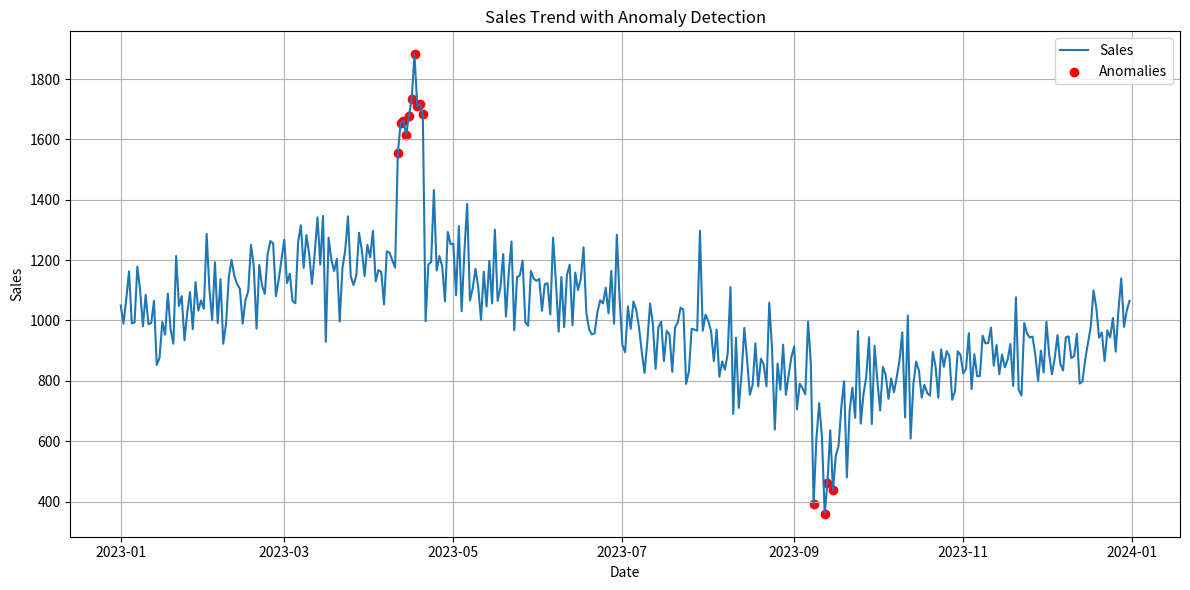

Generate this figure with matplotlib: (Note: this script raises an exception after producing the figure.)
import pandas as pd
import numpy as np
import matplotlib.pyplot as plt
import seaborn as sns
from scipy.stats import iqr
# --- 1. Synthetic Data Generation ---
np.random.seed(42) # for reproducibility
dates = pd.date_range(start='2023-01-01', periods=365)
sales = 1000 + 200 * np.sin(2 * np.pi * np.arange(365) / 365) + np.random.normal(0, 100, 365) # Seasonal trend with noise
sales[100:110] += 500 # Simulate a temporary sales spike
sales[250:260] -= 300 # Simulate a temporary sales dip
df = pd.DataFrame({'Date': dates, 'Sales': sales})
# --- 2. Anomaly Detection ---
# Simple anomaly detection using Interquartile Range (IQR)
Q1 = df['Sales'].quantile(0.25)
Q3 = df['Sales'].quantile(0.75)
IQR = Q3 - Q1
lower_bound = Q1 - 1.5 * IQR
upper_bound = Q3 + 1.5 * IQR
df['Anomaly'] = ((df['Sales'] < lower_bound) | (df['Sales'] > upper_bound)).astype(int)
# --- 3. Data Visualization ---
#Sales Trend
plt.figure(figsize=(12, 6))
plt.plot(df['Date'], df['Sales'], label='Sales')
plt.scatter(df[df['Anomaly'] == 1]['Date'], df[df['Anomaly'] == 1]['Sales'], color='red', label='Anomalies')
plt.xlabel('Date')
plt.ylabel('Sales')
plt.title('Sales Trend with Anomaly Detection')
plt.legend()
plt.grid(True)
plt.tight_layout()
plt.savefig('sales_trend_anomalies.png')
print("Plot saved to sales_trend_anomalies.png")
# Monthly Average Sales
monthly_sales = df.resample('M', on='Date')['Sales'].mean()
plt.figure(figsize=(10, 6))
sns.lineplot(x=monthly_sales.index, y=monthly_sales.values)
plt.title('Average Monthly Sales Trend')
plt.xlabel('Month')
plt.ylabel('Average Sales')
plt.grid(True)
plt.tight_layout()
plt.savefig('monthly_sales_trend.png')
print(f"Plot saved to monthly_sales_trend.png")
#Boxplot to show data distribution and outliers
plt.figure(figsize=(8,6))
sns.boxplot(y=df['Sales'])
plt.title('Sales Data Distribution')
plt.ylabel('Sales')
plt.savefig('sales_distribution.png')
print(f"Plot saved to sales_distribution.png")